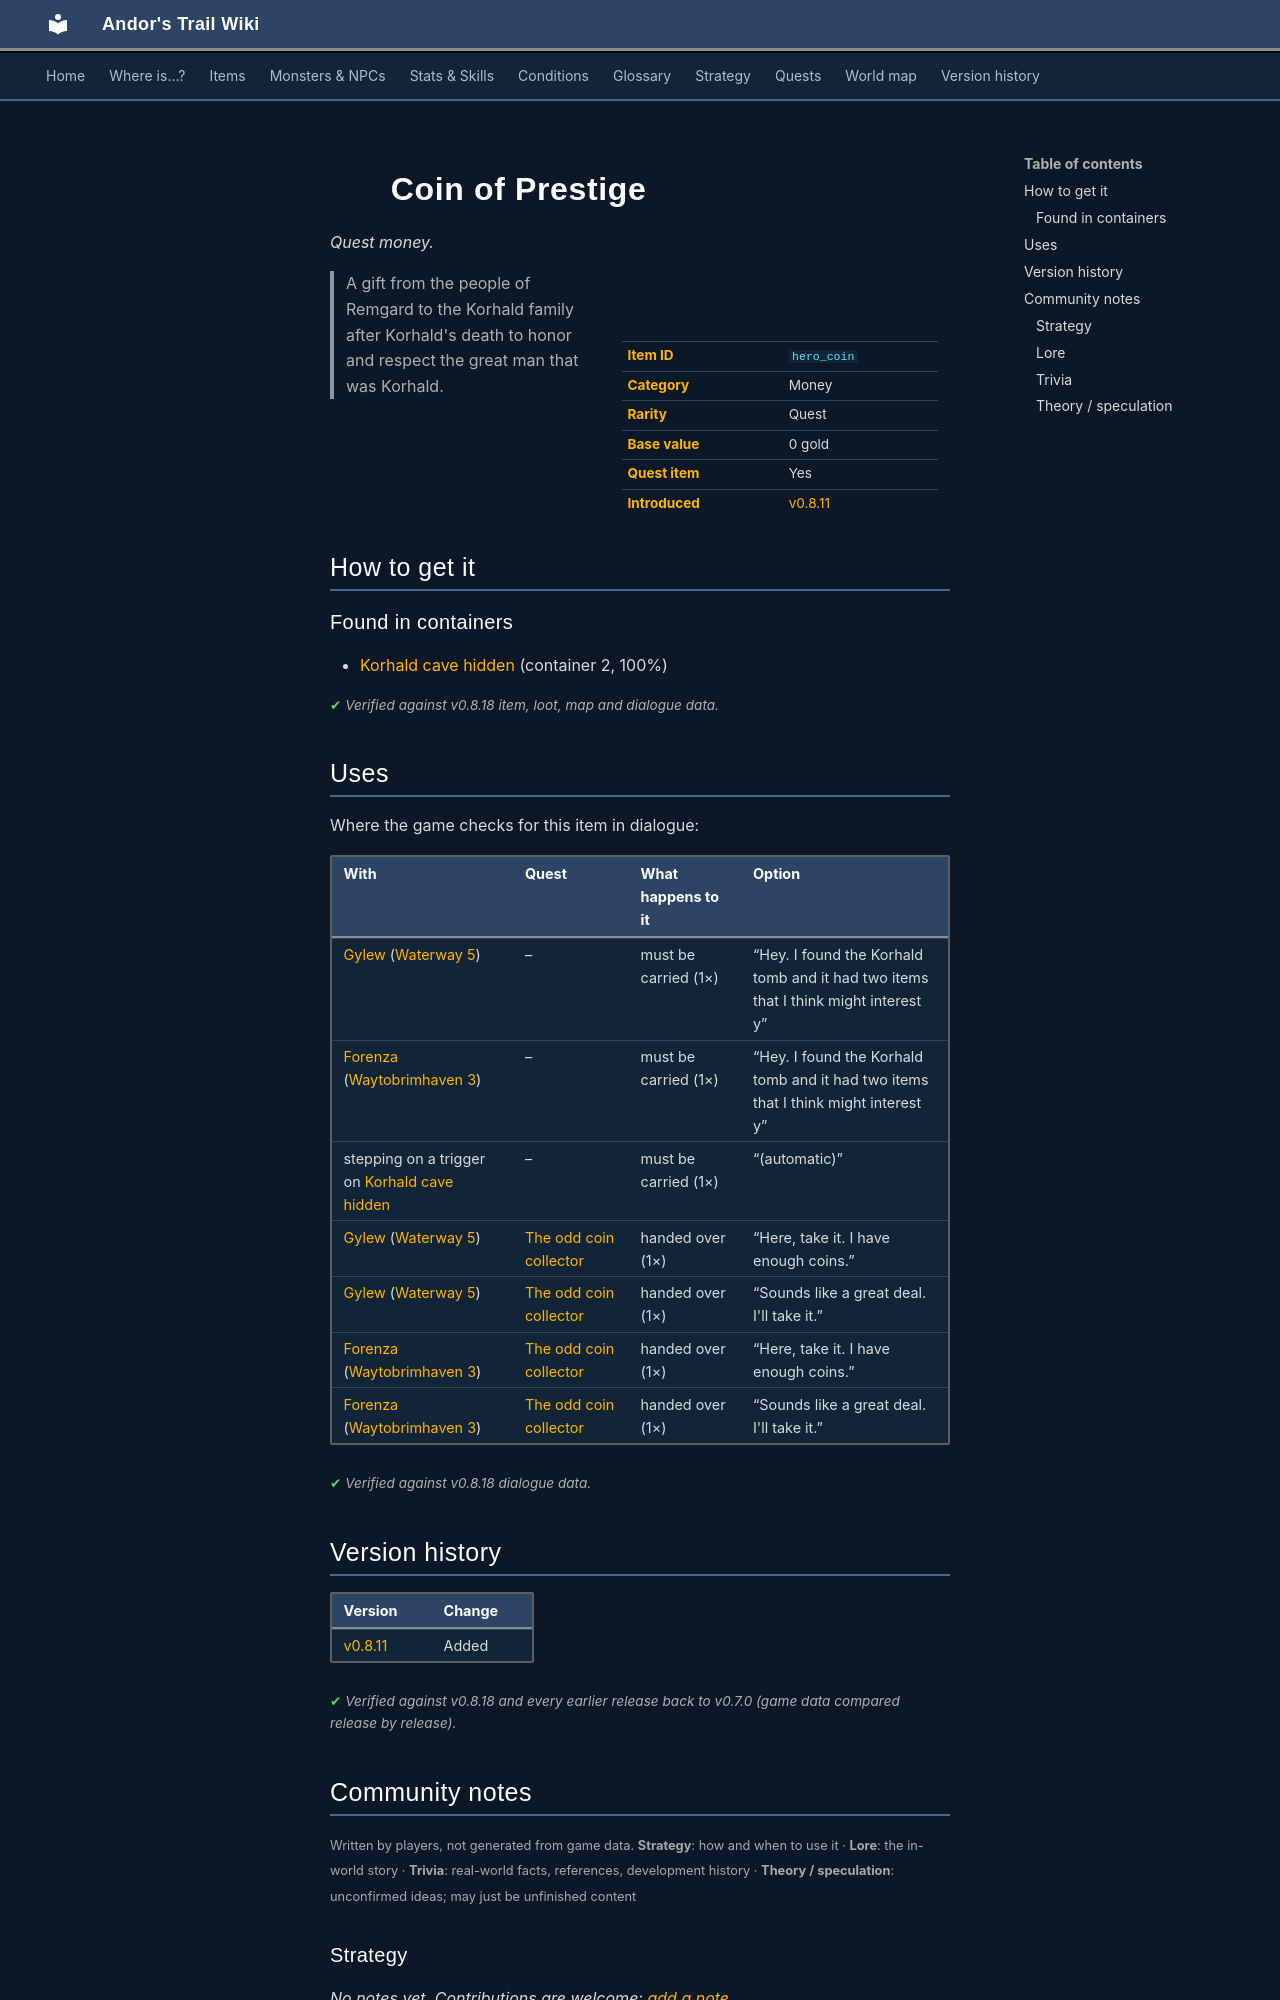

repository: asdfghjkl628/Andor-s-Trail-Wikiiii · page: items/hero_coin/index.html · generator: mkdocs

---
description: "Coin of Prestige is a quest money in Andor's Trail. How to get it: containers. A gift from the people of Remgard to the Korhald family after Korhald's death to honor and respect the great man that was Korhald."
---

# ![](../assets/icons/items/items_japozero_362.png){ .sprite } Coin of Prestige

*Quest money.*

<div class="infobox" markdown>

<p class="ib-img"><img class="sprite" src="../../assets/icons/items/items_japozero_362.png" alt=""></p>

| | |
|---|---|
| **Item ID** | `hero_coin` |
| **Category** | Money |
| **Rarity** | Quest |
| **Base value** | 0 gold |
| **Quest item** | Yes |
| **Introduced** | [v0.8.11](../versions/0.8.11.md) |

</div>

> A gift from the people of Remgard to the Korhald family after Korhald's death to honor and respect the great man that was Korhald.

## How to get it

### Found in containers

- [Korhald cave hidden](../maps/korhald_cave_hidden.md#container-1) (container 2, 100%)


<p class="verified">Verified against v0.8.18 item, loot, map and dialogue data.</p>

## Uses

Where the game checks for this item in dialogue:

| With | Quest | What happens to it | Option |
|---|---|---|---|
| [Gylew](../monsters/gylew.md) ([Waterway 5](../maps/waterway5.md)) | – | must be carried (1×) | “Hey. I found the Korhald tomb and it had two items that I think might interest y” |
| [Forenza](../monsters/forenza.md#v-forenza_waytobrimhaven3) ([Waytobrimhaven 3](../maps/waytobrimhaven3.md)) | – | must be carried (1×) | “Hey. I found the Korhald tomb and it had two items that I think might interest y” |
| stepping on a trigger on [Korhald cave hidden](../maps/korhald_cave_hidden.md) | – | must be carried (1×) | “(automatic)” |
| [Gylew](../monsters/gylew.md) ([Waterway 5](../maps/waterway5.md)) | [The odd coin collector](../quests/odd_coin_collector.md#stage-105) | handed over (1×) | “Here, take it. I have enough coins.” |
| [Gylew](../monsters/gylew.md) ([Waterway 5](../maps/waterway5.md)) | [The odd coin collector](../quests/odd_coin_collector.md#stage-100) | handed over (1×) | “Sounds like a great deal. I'll take it.” |
| [Forenza](../monsters/forenza.md#v-forenza_waytobrimhaven3) ([Waytobrimhaven 3](../maps/waytobrimhaven3.md)) | [The odd coin collector](../quests/odd_coin_collector.md#stage-115) | handed over (1×) | “Here, take it. I have enough coins.” |
| [Forenza](../monsters/forenza.md#v-forenza_waytobrimhaven3) ([Waytobrimhaven 3](../maps/waytobrimhaven3.md)) | [The odd coin collector](../quests/odd_coin_collector.md#stage-110) | handed over (1×) | “Sounds like a great deal. I'll take it.” |

<p class="verified">Verified against v0.8.18 dialogue data.</p>


## Version history

| Version | Change |
|---|---|
| [v0.8.11](../versions/0.8.11.md) | Added |

<p class="verified">Verified against v0.8.18 and every earlier release back to v0.7.0 (game data compared release by release).</p>


## Community notes

<small>Written by players, not generated from game data. **Strategy**: how and when to use it · **Lore**: the in-world story · **Trivia**: real-world facts, references, development history · **Theory / speculation**: unconfirmed ideas; may just be unfinished content</small>

### Strategy

*No notes yet. Contributions are welcome: [add a note](https://github.com/asdfghjkl628/Andor-s-Trail-Wikiiii/new/main/notes/items?filename=hero_coin.md&value=%23%23%20Strategy%0A%0A%3C%21--%20how%20and%20when%20to%20use%20it%20--%3E%0A%0A%23%23%20Lore%0A%0A%3C%21--%20the%20in-world%20story%20--%3E%0A%0A%23%23%20Trivia%0A%0A%3C%21--%20real-world%20facts%2C%20references%2C%20development%20history%20--%3E%0A%0A%23%23%20Theory%20/%20speculation%0A%0A%3C%21--%20unconfirmed%20ideas%3B%20may%20just%20be%20unfinished%20content%20--%3E%0A).*

### Lore

*No notes yet. Contributions are welcome: [add a note](https://github.com/asdfghjkl628/Andor-s-Trail-Wikiiii/new/main/notes/items?filename=hero_coin.md&value=%23%23%20Strategy%0A%0A%3C%21--%20how%20and%20when%20to%20use%20it%20--%3E%0A%0A%23%23%20Lore%0A%0A%3C%21--%20the%20in-world%20story%20--%3E%0A%0A%23%23%20Trivia%0A%0A%3C%21--%20real-world%20facts%2C%20references%2C%20development%20history%20--%3E%0A%0A%23%23%20Theory%20/%20speculation%0A%0A%3C%21--%20unconfirmed%20ideas%3B%20may%20just%20be%20unfinished%20content%20--%3E%0A).*
